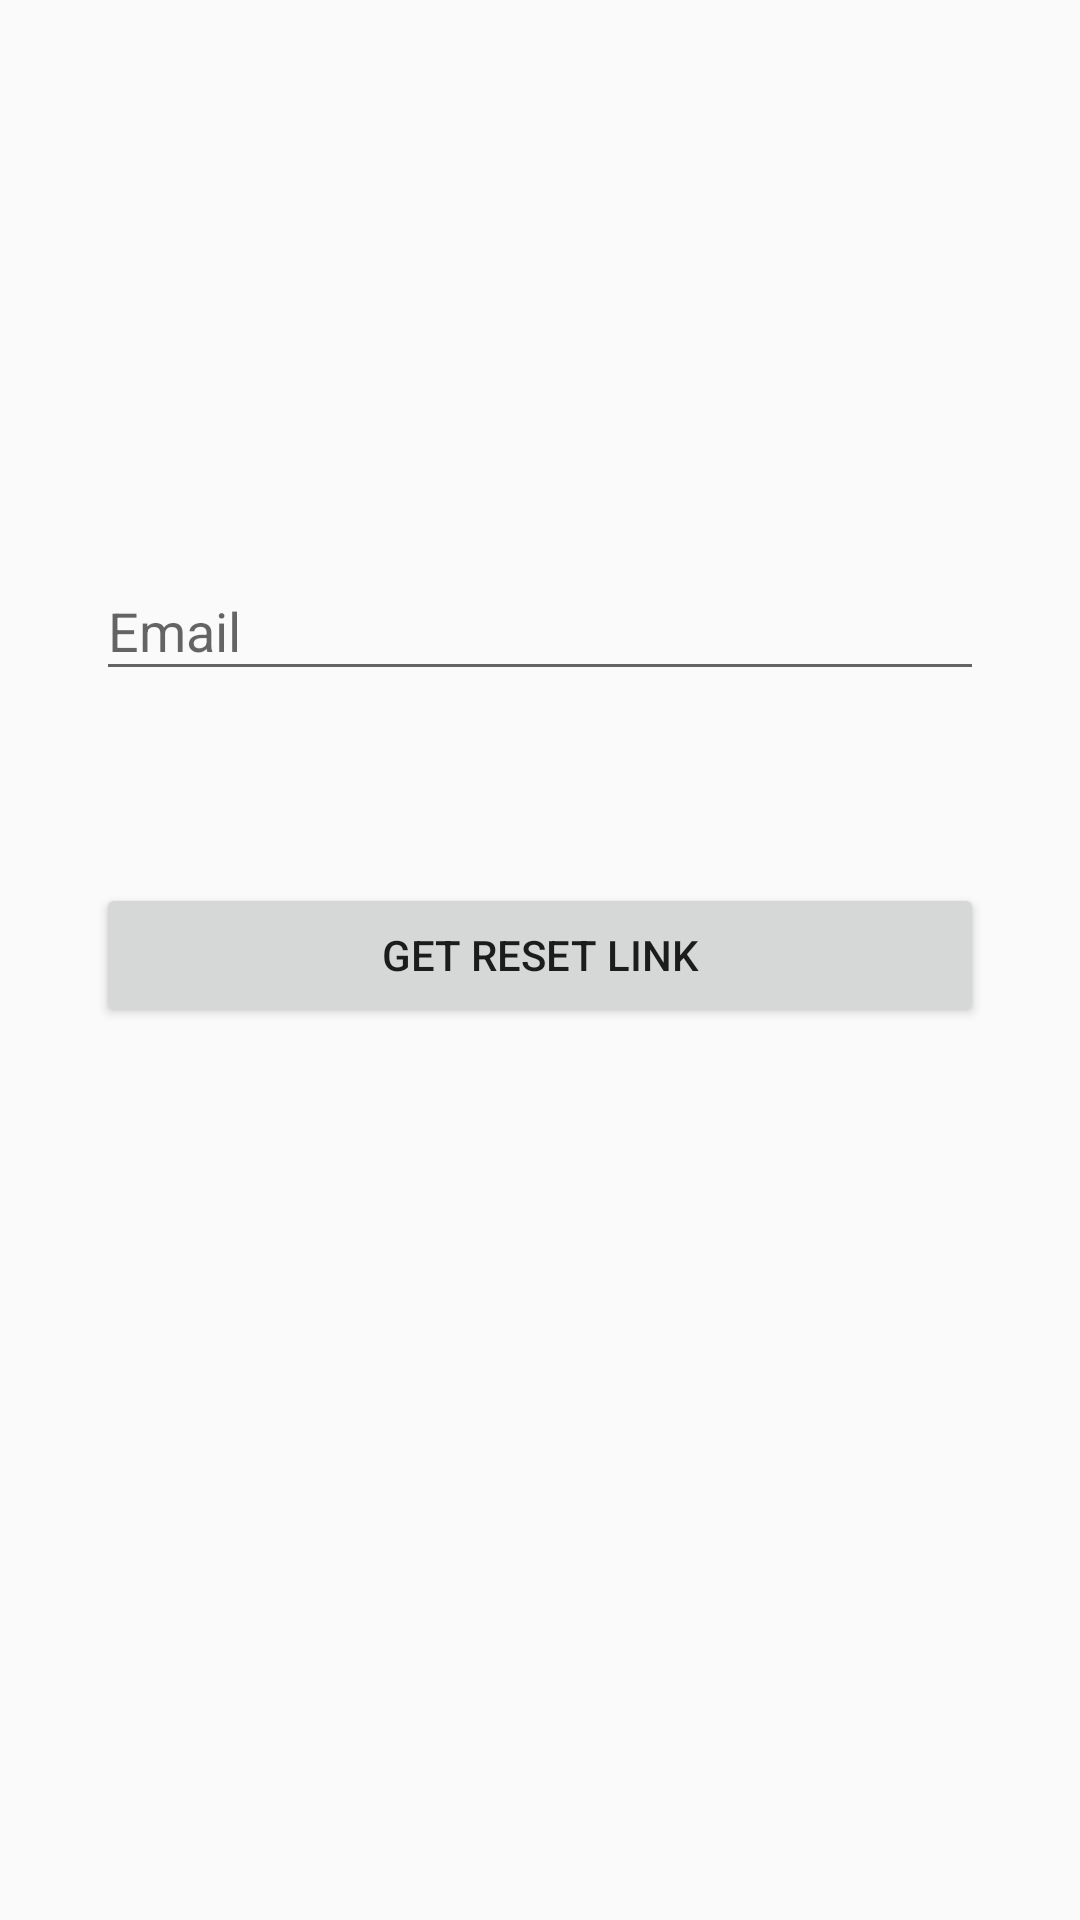

Produce the Android XML layout that renders to this screen, including the resource entries it uses.
<!-- AndroidManifest.xml: application theme AppTheme -->
<!-- res/layout/frogot_password.xml -->
<?xml version="1.0" encoding="utf-8"?>
<LinearLayout
    xmlns:android="http://schemas.android.com/apk/res/android"
    android:orientation="vertical"
    android:layout_width="match_parent"
    android:layout_height="match_parent">




    <ImageView android:src="@drawable/logo"
        android:layout_width="wrap_content"
        android:layout_height="72dp"
        android:layout_marginBottom="24dp"
        android:layout_marginTop="50dp"
        android:layout_gravity="center_horizontal" />

    
    <com.google.android.material.textfield.TextInputLayout
        android:layout_width="match_parent"
        android:layout_height="wrap_content"
        android:layout_margin="32dp">
        <EditText android:id="@+id/input_forgot_email"
            android:layout_width="match_parent"
            android:layout_height="wrap_content"
            android:inputType="textEmailAddress"
            android:hint="Email" />
    </com.google.android.material.textfield.TextInputLayout>




    <androidx.appcompat.widget.AppCompatButton
        android:id="@+id/btn_forgot"
        android:layout_width="fill_parent"
        android:layout_height="wrap_content"
        android:layout_margin="32dp"
        android:padding="12dp"
        android:text="Get reset Link"/>






</LinearLayout>
<!-- resources referenced by this layout -->
<resources>
  <style name="AppTheme" parent="Theme.AppCompat.Light.NoActionBar">
          
          <item name="colorPrimary">@color/colorPrimary</item>
          <item name="colorPrimaryDark">@color/colorPrimaryDark</item>
          <item name="colorAccent">@color/colorAccent</item>
      </style>
  <color name="colorPrimary">#04323F</color>
  <color name="colorPrimaryDark">#022441</color>
  <color name="colorAccent">#D45812</color>
</resources>
